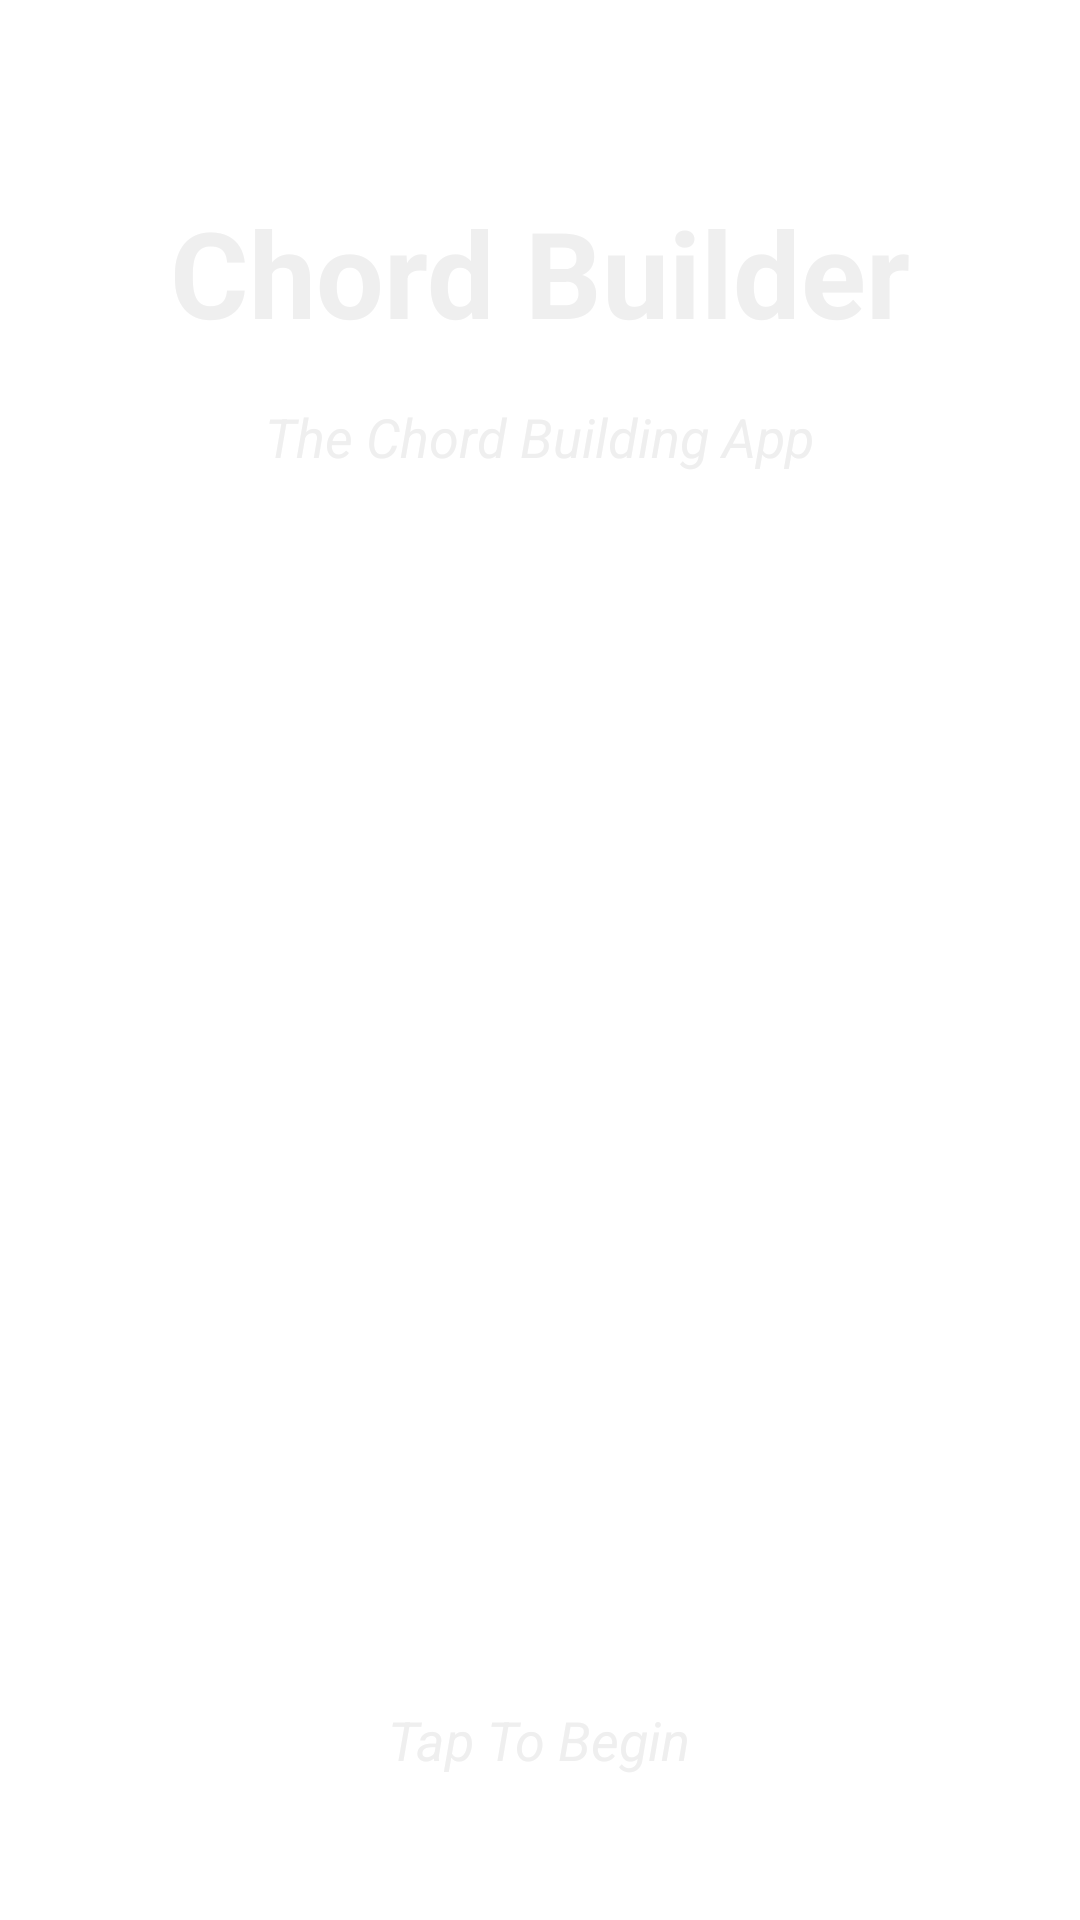

Layout XML and referenced resources for this Android screen:
<!-- AndroidManifest.xml: application theme AppTheme.NoActionBar -->
<!-- res/layout/activity_start_page.xml -->
<RelativeLayout xmlns:android="http://schemas.android.com/apk/res/android"
                xmlns:tools="http://schemas.android.com/tools"
                android:id="@+id/MainLayout"
                android:layout_width="match_parent"
                android:layout_height="match_parent"
                android:layout_centerInParent="true"
                android:scaleType="centerCrop"
                tools:context=".com.five_chords.chord_builder.activity.StartPage">

    
    <FrameLayout
        android:layout_width="match_parent"
        android:layout_height="match_parent"
        android:onClick="backToMain">
    </FrameLayout>

    
    <TextView style="@style/AppText"
        android:id="@+id/textview_start_page_title"
        android:layout_width="wrap_content"
        android:layout_height="wrap_content"
        android:textAppearance="?android:attr/textAppearanceLarge"
        android:text="Chord Builder"
        android:layout_alignParentTop="true"
        android:layout_centerHorizontal="true"
        android:layout_marginTop="64dp"
        android:textStyle="bold"
        android:textSize="@dimen/text_size_title" />

    
    <TextView style="@style/AppText"
        android:id="@+id/textview_start_page_subtitle"
        android:layout_width="wrap_content"
        android:layout_height="wrap_content"
        android:textAppearance="?android:attr/textAppearanceLarge"
        android:text="The Chord Building App"
        android:layout_below="@id/textview_start_page_title"
        android:layout_centerHorizontal="true"
        android:layout_marginTop="16dp"
        android:textStyle="italic"
        android:textSize="@dimen/text_size_subtitle" />

    
    <TextView style="@style/AppText"
        android:layout_width="wrap_content"
        android:layout_height="wrap_content"
        android:text="Tap To Begin"
        android:textStyle="italic"
        android:textSize="@dimen/text_size_medium"
        android:layout_centerInParent="true"
        android:layout_marginBottom="32dp"
        android:layout_alignParentBottom="true"
        android:layout_centerHorizontal="true"
        android:padding="16dp"
        android:onClick = "backToMain" />

</RelativeLayout>
<!-- resources referenced by this layout -->
<resources>
  <dimen name="text_size_medium">18sp</dimen>
  <dimen name="text_size_subtitle">18sp</dimen>
  <dimen name="text_size_title">40sp</dimen>
  <style name="AppText">
          <item name="android:textColor">@color/vlt_gray</item>
      </style>
  <style name="AppTheme.NoActionBar">
          <item name="windowActionBar">false</item>
          <item name="windowNoTitle">true</item>
      </style>
  <color name="vlt_gray">#FFEFEFEF</color>
</resources>
